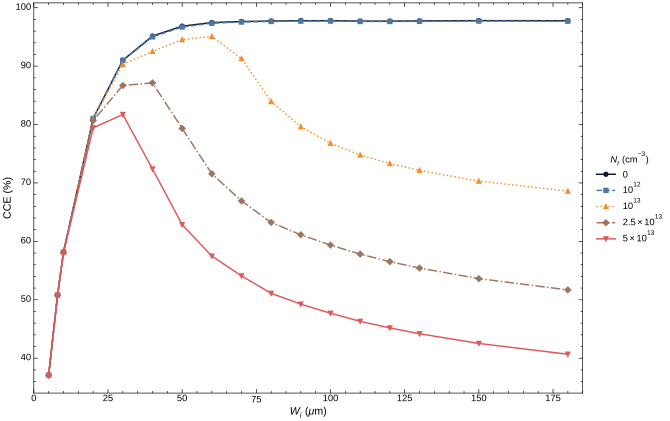

The table this chart was drawn from, first rows:
source, source_label, thickness_um, bias_v, nt, trap_density_cm3, node, q_col_c, q_pos_c, q_neg_c, q_gen_c, cce_percent, cce_pos_percent, cce_neg_percent, positive_peak_nA, negative_peak_nA, reverse_peak_ratio, qc_pass, qc_reason, deposited_energy_ev, generated_pairs, collapsed_thickness_um, raw_points, unique_points
c14, C-14 spectrum, 5.0, 0.13, 0, 0.0, 217, 3.5166839303347034e-16, 3.5194181774980496e-16, 2.7342471633465355e-19, 9.483852833405917e-16, 37.08, 37.11, 0.02883, 1.757, 0.000111, 6.317821640603488e-05, True, , 46171, 5919, 170.0, 413, 407
c14, C-14 spectrum, 5.0, 0.13, 1e12, 1000000000000, 218, 3.5168789281587927e-16, 3.5193716236887265e-16, 2.4926955299339647e-19, 9.483852833405917e-16, 37.08, 37.11, 0.02628, 1.757, 0.0001026, 5.840803573721923e-05, True, , 46171, 5919, 170.0, 413, 407
c14, C-14 spectrum, 5.0, 0.13, 1e13, 10000000000000, 219, 3.516433972790157e-16, 3.5189519270420704e-16, 2.517954251912705e-19, 9.483852833405917e-16, 37.08, 37.1, 0.02655, 1.755, 0.000103, 5.870738992554331e-05, True, , 46171, 5919, 170.0, 413, 407
c14, C-14 spectrum, 5.0, 0.13, 2.5e13, 25000000000000, 220, 3.5157884092153473e-16, 3.518264448740986e-16, 2.476039525638084e-19, 9.483852833405917e-16, 37.07, 37.1, 0.02611, 1.752, 0.0001026, 5.856625464805469e-05, True, , 46171, 5919, 170.0, 413, 407
c14, C-14 spectrum, 5.0, 0.13, 5e13, 50000000000000, 221, 3.514667950819888e-16, 3.5170866129523456e-16, 2.4186621324574043e-19, 9.483852833405917e-16, 37.06, 37.08, 0.0255, 1.745, 9.9767232e-05, 5.7170231797290546e-05, True, , 46171, 5919, 170.0, 413, 407
c14, C-14 spectrum, 8.0, 0.33, 0, 0.0, 227, 4.818940123043824e-16, 4.821065589291178e-16, 2.1254662473534447e-19, 9.483852833405917e-16, 50.81, 50.83, 0.02241, 2.096, 9.432140609e-05, 4.499098732047782e-05, True, , 46171, 5919, 170.0, 413, 407
c14, C-14 spectrum, 8.0, 0.33, 1e12, 1000000000000, 228, 4.818752912337221e-16, 4.820923721815479e-16, 2.1708094782576294e-19, 9.483852833405917e-16, 50.81, 50.83, 0.02289, 2.096, 9.417082539999999e-05, 4.493581261694704e-05, True, , 46171, 5919, 170.0, 413, 407
c14, C-14 spectrum, 8.0, 0.33, 1e13, 10000000000000, 229, 4.817471664648932e-16, 4.819606056563857e-16, 2.134391914924159e-19, 9.483852833405917e-16, 50.8, 50.82, 0.02251, 2.088, 9.296572643e-05, 4.452044982233125e-05, True, , 46171, 5919, 170.0, 413, 407
c14, C-14 spectrum, 8.0, 0.33, 2.5e13, 25000000000000, 230, 4.815340604417183e-16, 4.817432034385997e-16, 2.0914299688126103e-19, 9.483852833405917e-16, 50.77, 50.8, 0.02205, 2.074, 9.210379575e-05, 4.440522595569433e-05, True, , 46171, 5919, 170.0, 413, 407
c14, C-14 spectrum, 8.0, 0.33, 5e13, 50000000000000, 231, 4.811707974792373e-16, 4.813711136382788e-16, 2.0031615904145744e-19, 9.483852833405917e-16, 50.74, 50.76, 0.02112, 2.049, 8.988960588999999e-05, 4.386396814216653e-05, True, , 46171, 5919, 170.0, 413, 407
c14, C-14 spectrum, 10.0, 0.5, 0, 0.0, 67, 5.515336751586596e-16, 5.517072735626405e-16, 1.7359840398098934e-19, 9.483852833405917e-16, 58.16, 58.17, 0.0183, 2.255, 8.360195180000001e-05, 3.707795446892676e-05, True, , 46171, 5919, 170.0, 413, 407
c14, C-14 spectrum, 10.0, 0.5, 1e12, 1000000000000, 173, 5.515100643660319e-16, 5.5168181868705e-16, 1.7175432101802276e-19, 9.483852833405917e-16, 58.15, 58.17, 0.01811, 2.254, 8.402705816999999e-05, 3.728194088802319e-05, True, , 46171, 5919, 170.0, 413, 407
c14, C-14 spectrum, 10.0, 0.5, 1e13, 10000000000000, 186, 5.512854780618181e-16, 5.514546602547517e-16, 1.6918219293348242e-19, 9.483852833405917e-16, 58.13, 58.15, 0.01784, 2.244, 8.283815473e-05, 3.690882800143485e-05, True, , 46171, 5919, 170.0, 413, 407
c14, C-14 spectrum, 10.0, 0.5, 2.5e13, 25000000000000, 252, 5.509141592051302e-16, 5.510740752590393e-16, 1.5991605390917568e-19, 9.483852833405917e-16, 58.09, 58.11, 0.01686, 2.226, 8.052153367000001e-05, 3.6174709055547956e-05, True, , 46171, 5919, 170.0, 413, 407
c14, C-14 spectrum, 10.0, 0.5, 5e13, 50000000000000, 199, 5.502534913511867e-16, 5.503971546934259e-16, 1.4366334223921804e-19, 9.483852833405917e-16, 58.02, 58.04, 0.01515, 2.192, 7.672940569e-05, 3.5008484875797134e-05, True, , 46171, 5919, 170.0, 413, 407
c14, C-14 spectrum, 20.0, 2.0, 0, 0.0, 70, 7.686150404996455e-16, 7.686548153112155e-16, 3.9774811569941296e-20, 9.483852833405917e-16, 81.04, 81.05, 0.004194, 2.792, 5.3912650029999996e-05, 1.9312849518606957e-05, True, , 46171, 5919, 170.0, 413, 407
c14, C-14 spectrum, 20.0, 2.0, 1e12, 1000000000000, 174, 7.685017081589039e-16, 7.685390549481914e-16, 3.7346789287578404e-20, 9.483852833405917e-16, 81.03, 81.04, 0.003938, 2.784, 5.394930251999999e-05, 1.938136170881366e-05, True, , 46171, 5919, 170.0, 413, 407
c14, C-14 spectrum, 20.0, 2.0, 1e13, 10000000000000, 187, 7.674864734598432e-16, 7.674954610800696e-16, 8.987620226398554e-21, 9.483852833405917e-16, 80.93, 80.93, 0.0009477, 2.678, 4.65857257e-05, 1.7393895086002517e-05, True, , 46171, 5919, 170.0, 413, 407
c14, C-14 spectrum, 20.0, 2.0, 2.5e13, 25000000000000, 253, 7.652014969755673e-16, 7.652018836413294e-16, 3.8666576217523896e-22, 9.483852833405917e-16, 80.68, 80.68, 4.077095764426539e-05, 2.448, 3.799389259999999e-05, 1.552093624689795e-05, True, , 46171, 5919, 170.0, 413, 407
c14, C-14 spectrum, 20.0, 2.0, 5e13, 50000000000000, 200, 7.533744313645292e-16, 7.533747801938124e-16, 3.4882928316491995e-22, 9.483852833405917e-16, 79.44, 79.44, 3.678138930374414e-05, 2.108, 3.4229338199999995e-05, 1.6234515672052135e-05, True, , 46171, 5919, 170.0, 413, 407
c14, C-14 spectrum, 30.0, 5.0, 0, 0.0, 56, 8.631815013393576e-16, 8.63181870156082e-16, 3.6881672422510013e-22, 9.483852833405917e-16, 91.02, 91.02, 3.888891262905096e-05, 2.98, 3.5386450799999993e-05, 1.1872768937655849e-05, True, , 46171, 5919, 170.0, 413, 407
c14, C-14 spectrum, 30.0, 5.0, 1e12, 1000000000000, 175, 8.629535972730804e-16, 8.629539685081056e-16, 3.7123502509781805e-22, 9.483852833405917e-16, 90.99, 90.99, 3.91439040249739e-05, 2.951, 3.5738252199999995e-05, 1.2109798163133003e-05, True, , 46171, 5919, 170.0, 413, 407
c14, C-14 spectrum, 30.0, 5.0, 1e13, 10000000000000, 188, 8.561366517535903e-16, 8.561370328172604e-16, 3.8106367005542356e-22, 9.483852833405917e-16, 90.27, 90.27, 4.0180259726634004e-05, 2.571, 3.74967758e-05, 1.4583851326523651e-05, True, , 46171, 5919, 170.0, 413, 407
c14, C-14 spectrum, 30.0, 5.0, 2.5e13, 25000000000000, 254, 8.221521462059017e-16, 8.221525156891946e-16, 3.6948329304876725e-22, 9.483852833405917e-16, 86.69, 86.69, 3.895919723124546e-05, 2.076, 3.975070971999999e-05, 1.9145120343479997e-05, True, , 46171, 5919, 170.0, 413, 407
c14, C-14 spectrum, 30.0, 5.0, 5e13, 50000000000000, 201, 7.75016732881338e-16, 7.75017059729772e-16, 3.2684843397289236e-22, 9.483852833405917e-16, 81.72, 81.72, 3.4463676283714744e-05, 1.705, 3.2565992599999994e-05, 1.9100207318686622e-05, True, , 46171, 5919, 170.0, 413, 407
c14, C-14 spectrum, 40.0, 8.0, 0, 0.0, 77, 9.024387449502666e-16, 9.02439071463213e-16, 3.26512946466642e-22, 9.483852833405917e-16, 95.16, 95.16, 3.442830168310215e-05, 2.882, 3.15419276e-05, 1.0944213127089454e-05, True, , 46171, 5919, 170.0, 413, 407
c14, C-14 spectrum, 40.0, 8.0, 1e12, 1000000000000, 176, 9.01118280742182e-16, 9.01118615629277e-16, 3.348870948841138e-22, 9.483852833405917e-16, 95.02, 95.02, 3.531129181006561e-05, 2.83, 3.2274004399999994e-05, 1.1402802099356913e-05, True, , 46171, 5919, 170.0, 413, 407
c14, C-14 spectrum, 40.0, 8.0, 1e13, 10000000000000, 189, 8.776039924953185e-16, 8.776043521105818e-16, 3.596152632294332e-22, 9.483852833405917e-16, 92.54, 92.54, 3.791868869608822e-05, 2.323, 3.496387459999999e-05, 1.5051534243484452e-05, True, , 46171, 5919, 170.0, 413, 407
c14, C-14 spectrum, 40.0, 8.0, 2.5e13, 25000000000000, 255, 8.263987773589901e-16, 8.263991278198201e-16, 3.5046082982607602e-22, 9.483852833405917e-16, 87.14, 87.14, 3.695342346431326e-05, 1.866, 3.43701734e-05, 1.8422119040384067e-05, True, , 46171, 5919, 170.0, 413, 407
c14, C-14 spectrum, 40.0, 8.0, 5e13, 50000000000000, 202, 6.865638766613737e-16, 6.865641943260548e-16, 3.1766468110430334e-22, 9.483852833405917e-16, 72.39, 72.39, 3.349531953778969e-05, 1.523, 3.12418182e-05, 2.0517625419780387e-05, True, , 46171, 5919, 170.0, 413, 407
c14, C-14 spectrum, 50.0, 13.0, 0, 0.0, 81, 9.18483118442366e-16, 9.184834385901114e-16, 3.2014774533545223e-22, 9.483852833405917e-16, 96.85, 96.85, 3.375713973626457e-05, 2.901, 3.1198661e-05, 1.0753337163263395e-05, True, , 46171, 5919, 170.0, 413, 407
c14, C-14 spectrum, 50.0, 13.0, 1e12, 1000000000000, 177, 9.170888578525718e-16, 9.170891890396715e-16, 3.311870997358959e-22, 9.483852833405917e-16, 96.7, 96.7, 3.492115552123739e-05, 2.853, 3.1937323e-05, 1.1195321309988827e-05, True, , 46171, 5919, 170.0, 413, 407
c14, C-14 spectrum, 50.0, 13.0, 1e13, 10000000000000, 190, 8.965987720371256e-16, 8.96599139043063e-16, 3.6700593752072163e-22, 9.483852833405917e-16, 94.54, 94.54, 3.8697978972003884e-05, 2.345, 3.59529186e-05, 1.5329267995397265e-05, True, , 46171, 5919, 170.0, 413, 407
c14, C-14 spectrum, 50.0, 13.0, 2.5e13, 25000000000000, 256, 7.524702958555842e-16, 7.5247065680174e-16, 3.609461558779023e-22, 9.483852833405917e-16, 79.34, 79.34, 3.805902118245717e-05, 1.875, 3.50801006e-05, 1.870609098417604e-05, True, , 46171, 5919, 170.0, 413, 407
c14, C-14 spectrum, 50.0, 13.0, 5e13, 50000000000000, 203, 5.960848970675552e-16, 5.960852329675752e-16, 3.35900019900645e-22, 9.483852833405917e-16, 62.85, 62.85, 3.54180970330403e-05, 1.509, 3.31208862e-05, 2.1945572169652272e-05, True, , 46171, 5919, 170.0, 413, 407
c14, C-14 spectrum, 60.0, 19.0, 0, 0.0, 59, 9.243215627951315e-16, 9.24321878190023e-16, 3.153948915505861e-22, 9.483852833405917e-16, 97.46, 97.46, 3.325598752857481e-05, 2.896, 3.04822332e-05, 1.0526617313779556e-05, True, , 46171, 5919, 170.0, 413, 407
c14, C-14 spectrum, 60.0, 19.0, 1e12, 1000000000000, 178, 9.23275161874838e-16, 9.23275489161181e-16, 3.27286343093292e-22, 9.483852833405917e-16, 97.35, 97.35, 3.450985046293198e-05, 2.856, 3.15889686e-05, 1.105908466231028e-05, True, , 46171, 5919, 170.0, 413, 407
c14, C-14 spectrum, 60.0, 19.0, 1e13, 10000000000000, 191, 9.018485587048786e-16, 9.01848938413019e-16, 3.7970814015811415e-22, 9.483852833405917e-16, 95.09, 95.09, 4.0037329430147884e-05, 2.373, 3.8773318520000004e-05, 1.6336895122279905e-05, True, , 46171, 5919, 170.0, 413, 407
c14, C-14 spectrum, 60.0, 19.0, 2.5e13, 25000000000000, 257, 6.786920037387525e-16, 6.786923949829934e-16, 3.912442408636081e-22, 9.483852833405917e-16, 71.56, 71.56, 4.125372332703115e-05, 1.894, 4.685297952e-05, 2.4737762329464414e-05, True, , 46171, 5919, 170.0, 413, 407
c14, C-14 spectrum, 60.0, 19.0, 5e13, 50000000000000, 204, 5.451407279034375e-16, 5.451410759491752e-16, 3.480457378203366e-22, 9.483852833405917e-16, 57.48, 57.48, 3.6698770418956786e-05, 1.514, 3.44268576e-05, 2.274424452987364e-05, True, , 46171, 5919, 170.0, 413, 407
c14, C-14 spectrum, 70.0, 26.0, 0, 0.0, 60, 9.260018176819963e-16, 9.260021268184195e-16, 3.091364235136366e-22, 9.483852833405917e-16, 97.64, 97.64, 3.2596079773057495e-05, 2.885, 2.98512526e-05, 1.0346828219840236e-05, True, , 46171, 5919, 170.0, 413, 407
c14, C-14 spectrum, 70.0, 26.0, 1e12, 1000000000000, 179, 9.25208831918794e-16, 9.25209152807007e-16, 3.2088821273001053e-22, 9.483852833405917e-16, 97.56, 97.56, 3.383521637954082e-05, 2.858, 3.0942329799999996e-05, 1.082513645897808e-05, True, , 46171, 5919, 170.0, 413, 407
c14, C-14 spectrum, 70.0, 26.0, 1e13, 10000000000000, 192, 8.658429042174411e-16, 8.658432788777778e-16, 3.7466033685544877e-22, 9.483852833405917e-16, 91.3, 91.3, 3.9505077043767005e-05, 2.406, 3.69590786e-05, 1.5363576361911717e-05, True, , 46171, 5919, 170.0, 413, 407
c14, C-14 spectrum, 70.0, 26.0, 2.5e13, 25000000000000, 258, 6.346677726485592e-16, 6.346681693337587e-16, 3.96685199648769e-22, 9.483852833405917e-16, 66.92, 66.92, 4.182743096260259e-05, 1.924, 4.590513347200001e-05, 2.3862961778183695e-05, True, , 46171, 5919, 170.0, 413, 407
c14, C-14 spectrum, 70.0, 26.0, 5e13, 50000000000000, 205, 5.129449955995707e-16, 5.129453549879794e-16, 3.593884086671598e-22, 9.483852833405917e-16, 54.09, 54.09, 3.789476861147089e-05, 1.529, 3.55318402e-05, 2.3239474740821377e-05, True, , 46171, 5919, 170.0, 413, 407
c14, C-14 spectrum, 80.0, 33.0, 0, 0.0, 61, 9.267950945368547e-16, 9.26795392438059e-16, 2.97901204428916e-22, 9.483852833405917e-16, 97.72, 97.72, 3.141141154991239e-05, 2.822, 2.8811137759999997e-05, 1.0209715189256599e-05, True, , 46171, 5919, 170.0, 413, 407
c14, C-14 spectrum, 80.0, 33.0, 1e12, 1000000000000, 180, 9.261371225343744e-16, 9.261374340799205e-16, 3.1154554591515705e-22, 9.483852833405917e-16, 97.65, 97.65, 3.285010336914647e-05, 2.813, 2.98875694e-05, 1.0623503247385033e-05, True, , 46171, 5919, 170.0, 413, 407
c14, C-14 spectrum, 80.0, 33.0, 1e13, 10000000000000, 193, 7.961093408737125e-16, 7.961097048476056e-16, 3.6397389310878473e-22, 9.483852833405917e-16, 83.94, 83.94, 3.837827299752304e-05, 2.385, 3.5138516999999996e-05, 1.4734519852862217e-05, True, , 46171, 5919, 170.0, 413, 407
c14, C-14 spectrum, 80.0, 33.0, 2.5e13, 25000000000000, 259, 5.99727595086667e-16, 5.997279723652511e-16, 3.7727858403731614e-22, 9.483852833405917e-16, 63.24, 63.24, 3.978115125409689e-05, 1.912, 3.68485814e-05, 1.9270403216992893e-05, True, , 46171, 5919, 170.0, 413, 407
c14, C-14 spectrum, 80.0, 33.0, 5e13, 50000000000000, 206, 4.845949473795917e-16, 4.845953075324703e-16, 3.6015287864949956e-22, 9.483852833405917e-16, 51.1, 51.1, 3.7975376144692726e-05, 1.516, 3.548927640000001e-05, 2.3407984623684538e-05, True, , 46171, 5919, 170.0, 413, 407
c14, C-14 spectrum, 90.0, 42.0, 0, 0.0, 62, 9.273164436301e-16, 9.273167357176156e-16, 2.92087515613698e-22, 9.483852833405917e-16, 97.78, 97.78, 3.079840237343721e-05, 2.801, 2.8267530920000003e-05, 1.0092954761144547e-05, True, , 46171, 5919, 170.0, 413, 407
c14, C-14 spectrum, 90.0, 42.0, 1e12, 1000000000000, 181, 9.267053506754165e-16, 9.26705655317243e-16, 3.0464182670152275e-22, 9.483852833405917e-16, 97.71, 97.71, 3.2122158794836264e-05, 2.805, 2.9510404960000002e-05, 1.0519069081209078e-05, True, , 46171, 5919, 170.0, 413, 407
c14, C-14 spectrum, 90.0, 42.0, 1e13, 10000000000000, 194, 7.552446417048432e-16, 7.552450391650436e-16, 3.9746020042431165e-22, 9.483852833405917e-16, 79.63, 79.63, 4.190914888770712e-05, 2.403, 4.6200768979999995e-05, 1.9225169011394926e-05, True, , 46171, 5919, 170.0, 413, 407
c14, C-14 spectrum, 90.0, 42.0, 2.5e13, 25000000000000, 260, 5.79715385419131e-16, 5.797157629625468e-16, 3.7754341579631467e-22, 9.483852833405917e-16, 61.13, 61.13, 3.9809075744665285e-05, 1.934, 3.6904753400000004e-05, 1.9078767143666147e-05, True, , 46171, 5919, 170.0, 413, 407
c14, C-14 spectrum, 90.0, 42.0, 5e13, 50000000000000, 207, 4.670919006113063e-16, 4.670922667959796e-16, 3.6618467331757453e-22, 9.483852833405917e-16, 49.25, 49.25, 3.8611382921055656e-05, 1.534, 3.622614299999999e-05, 2.36197947532423e-05, True, , 46171, 5919, 170.0, 413, 407
c14, C-14 spectrum, 100.0, 52.0, 0, 0.0, 63, 9.273887407072906e-16, 9.273915673475664e-16, 2.8266402757456596e-21, 9.483852833405917e-16, 97.79, 97.79, 0.000298, 2.773, 2.738373164e-05, 9.8748373464395e-06, True, , 46171, 5919, 170.0, 413, 407
c14, C-14 spectrum, 100.0, 52.0, 1e12, 1000000000000, 182, 9.267971567931446e-16, 9.267976482888538e-16, 4.914957095539722e-22, 9.483852833405917e-16, 97.72, 97.72, 5.1824476632822475e-05, 2.79, 2.8748007159999996e-05, 1.0305729469970811e-05, True, , 46171, 5919, 170.0, 413, 407
c14, C-14 spectrum, 100.0, 52.0, 1e13, 10000000000000, 195, 7.283240759949763e-16, 7.283244279038386e-16, 3.519088622277537e-22, 9.483852833405917e-16, 76.8, 76.8, 3.710610744487622e-05, 2.412, 3.4350638599999996e-05, 1.4241160159031126e-05, True, , 46171, 5919, 170.0, 413, 407
c14, C-14 spectrum, 100.0, 52.0, 2.5e13, 25000000000000, 261, 5.629997477057987e-16, 5.630001238461964e-16, 3.761403976799925e-22, 9.483852833405917e-16, 59.36, 59.36, 3.9661138177416224e-05, 1.95, 3.63586078e-05, 1.864820026612154e-05, True, , 46171, 5919, 170.0, 413, 407
c14, C-14 spectrum, 100.0, 52.0, 5e13, 50000000000000, 208, 4.52300290604578e-16, 4.523006589633386e-16, 3.683587606138434e-22, 9.483852833405917e-16, 47.69, 47.69, 3.884062385661836e-05, 1.547, 3.63127088e-05, 2.3473377265614345e-05, True, , 46171, 5919, 170.0, 413, 407
... 25 more rows
